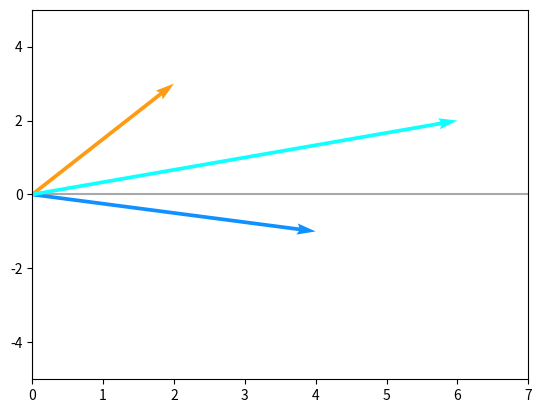
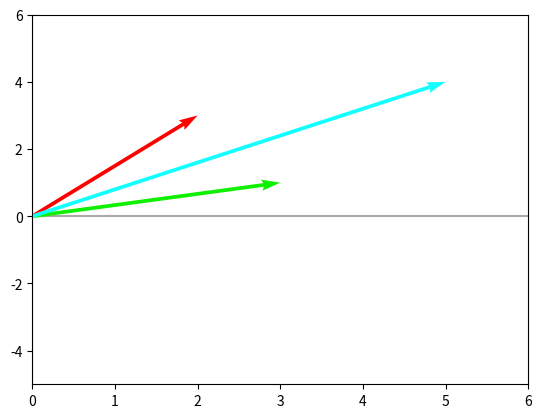

The matplotlib source for these figures, in order:
# -*- coding: utf-8 -*-
"""plotVetores.ipynb

Automatically generated by Colaboratory.

Original file is located at
    https://colab.research.google.com/<link-removed>

## Curso Álgebra Linear Com Python

[redacted]

E-mail: [email redacted]
"""

import numpy as np
import matplotlib.pyplot as plt

def plotVectors(vecs, cols, alpha=1):
    """
    Plot set of vectors.

    Parameters
    ----------
    vecs : array-like
        Coordinates of the vectors to plot. Each vectors is in an array. For
        instance: [[1, 3], [2, 2]] can be used to plot 2 vectors.
    cols : array-like
        Colors of the vectors. For instance: ['red', 'blue'] will display the
        first vector in red and the second in blue.
    alpha : float
        Opacity of vectors

    Returns:

    fig : instance of matplotlib.figure.Figure
        The figure of the vectors
    """
    plt.figure()
    plt.axvline(x=0, color='#A9A9A9', zorder=0)
    plt.axhline(y=0, color='#A9A9A9', zorder=0)

    for i in range(len(vecs)):
        x = np.concatenate([[0,0],vecs[i]])
        plt.quiver([x[0]],
                   [x[1]],
                   [x[2]],
                   [x[3]],
                   angles='xy', scale_units='xy', scale=1, color=cols[i],
                  alpha=alpha)

laranja = '#FF9A13'
azul = '#1190FF'

res = '#11FFFF'

plotVectors([[2,3], [4,-1], [6,2]], [laranja, azul, res])


plt.xlim(0,7)
plt.ylim(-5,5)

# Cores

cor1 = '#FF0000'
cor2 = '#0FF000'

corRes = '#11FFFF'


u = np.array([2,3])
v = np.array([3,1])

r = u+v


plotVectors([u, v, r], [cor1, cor2, corRes])

plt.xlim(0,6)
plt.ylim(-5,6)



